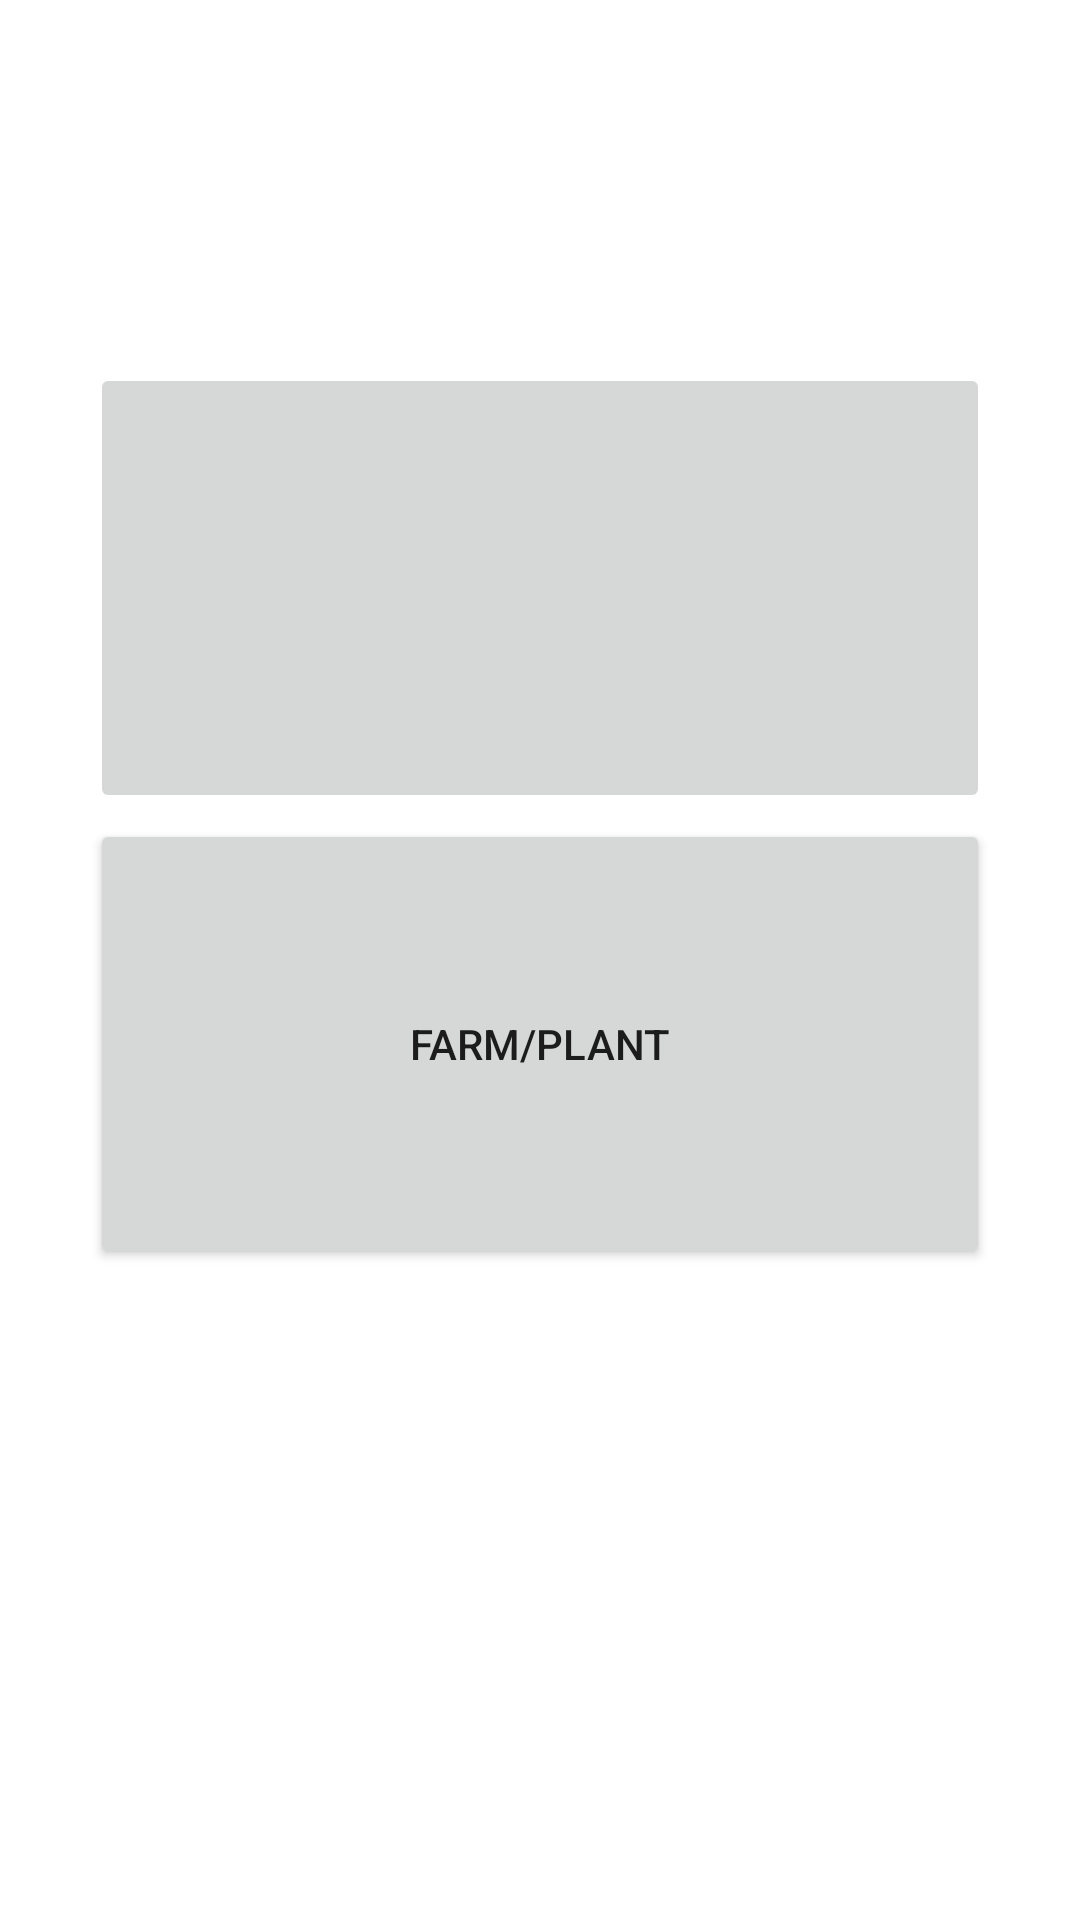

Reconstruct the res/layout file that produces this screen, plus the resources it refers to.
<!-- AndroidManifest.xml: application theme Theme.Lactachain -->
<!-- res/layout/fragment_selection.xml -->
<?xml version="1.0" encoding="utf-8"?>
<androidx.constraintlayout.widget.ConstraintLayout xmlns:android="http://schemas.android.com/apk/res/android"
xmlns:app="http://schemas.android.com/apk/res-auto"
xmlns:tools="http://schemas.android.com/tools"
android:id="@+id/container"
android:layout_width="match_parent"
android:layout_height="match_parent"
android:paddingTop="?attr/actionBarSize"
tools:context=".ui.Selection">

    <ImageButton
        android:id="@+id/scanqrtrace"
        android:layout_width="300dp"
        android:layout_height="150dp"
        android:contentDescription="@string/qr_scan_trace"
        android:src="@drawable/ic_baseline_qr_code_scanner_48"
        app:layout_constraintBottom_toBottomOf="parent"
        app:layout_constraintLeft_toLeftOf="parent"
        app:layout_constraintRight_toRightOf="parent"
        app:layout_constraintTop_toTopOf="parent"
        app:layout_constraintVertical_bias="0.15"
        app:layout_constraintEnd_toEndOf="parent"
        app:layout_constraintStart_toStartOf="parent"
        tools:ignore="ImageContrastCheck"
        tools:src="@drawable/ic_baseline_qr_code_scanner_48" />
<Button
    android:id="@+id/next"
    android:layout_width="300dp"
    android:layout_height="150dp"
    android:text="@string/farm"
    app:layout_constraintBottom_toBottomOf="parent"
    app:layout_constraintLeft_toLeftOf="parent"
    app:layout_constraintRight_toRightOf="parent"
    app:layout_constraintTop_toTopOf="parent"
    app:layout_constraintTop_toBottomOf="@+id/scan_qr_trace"
    tools:text="Farm/Plant" />


</androidx.constraintlayout.widget.ConstraintLayout>
<!-- resources referenced by this layout -->
<resources>
  <string name="farm">Farm/Plant</string>
  <string name="qr_scan_trace">Qr Scan Trace</string>
  <style name="Theme.Lactachain" parent="Theme.MaterialComponents.DayNight.NoActionBar">
          
          <item name="colorPrimary">@color/purple_500</item>
          <item name="colorPrimaryVariant">@color/purple_700</item>
          <item name="colorOnPrimary">@color/white</item>
          
          <item name="colorSecondary">@color/teal_200</item>
          <item name="colorSecondaryVariant">@color/teal_700</item>
          <item name="colorOnSecondary">@color/black</item>
          
          <item name="android:statusBarColor" tools:targetApi="l">?attr/colorPrimaryVariant</item>
          
      </style>
  <color name="purple_500">#FF6200EE</color>
  <color name="purple_700">#FF3700B3</color>
  <color name="white">#FFFFFFFF</color>
  <color name="teal_200">#FF03DAC5</color>
  <color name="teal_700">#FF018786</color>
  <color name="black">#FF000000</color>
</resources>
